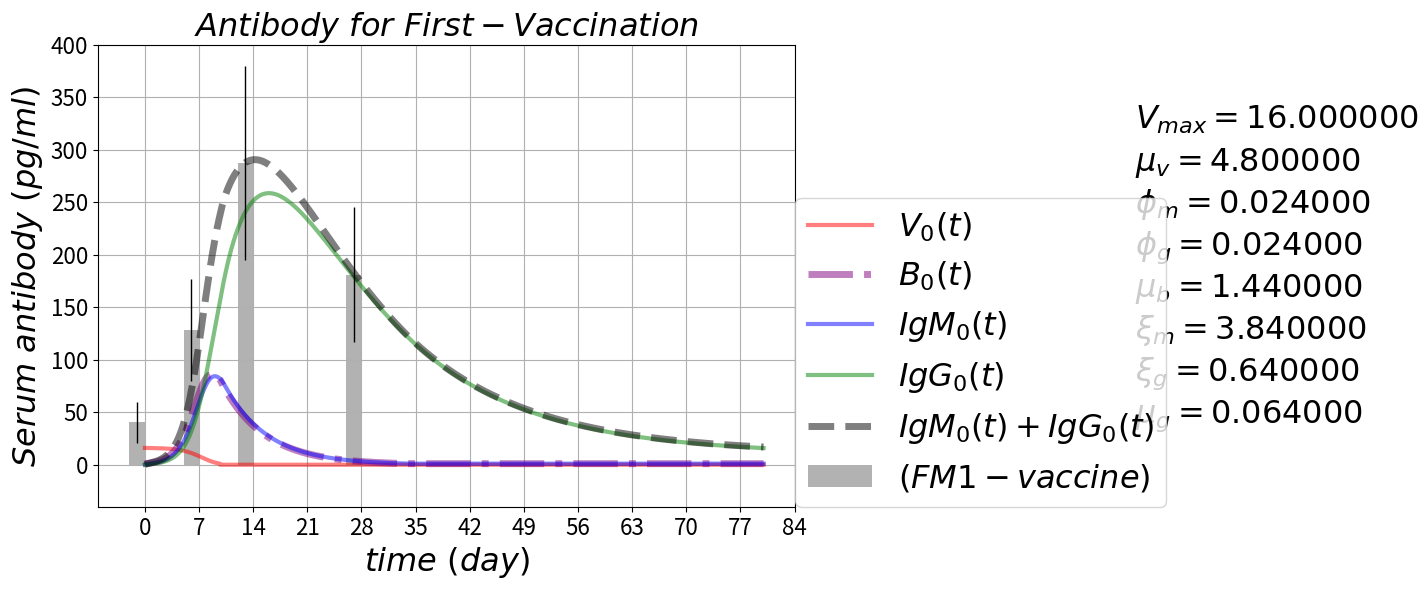

Here is the Python script that generated this plot: (Note: this script raises an exception after producing the figure.)

# coding: utf-8

# # Antibody Response Pulse
# https://github.com/blab/antibody-response-pulse/
# 
# ### B-cells evolution --- cross-reactive antibody response after influenza virus infection or vaccination
# ### Adaptive immune response for sequential vaccination

# In[1]:

'''
author: Alvason Zhenhua Li
date:   04/09/2015
'''
get_ipython().magic(u'matplotlib inline')

import numpy as np
import matplotlib.pyplot as plt
import os
from matplotlib.ticker import FuncFormatter

AlvaFontSize = 23
AlvaFigSize = (9, 6)
numberingFig = 0

# plotting
dir_path = '/Users/<user>/Desktop/GitHub/antibody-response-pulse/bcell-array/figure'
file_name = 'Vaccine-Bcell-IgM-IgG'
#figure_name = '-equation'
#file_suffix = '.png'
#save_figure = os.path.join(dir_path, file_name + figure_name + file_suffix)

numberingFig = numberingFig + 1
plt.figure(numberingFig, figsize=(12, 5))
plt.axis('off')
plt.title(r'$ Vaccine-Bcell-IgM-IgG \ equations \ (antibody-response \ for \ sequential-vaccination) $'
          , fontsize = AlvaFontSize)
plt.text(0, 7.0/9, r'$ \frac{\partial V_n(t)}{\partial t} =          +\xi_{v}V_{n}(t)(1 - \frac{V_n(t)}{V_{max}}) - \phi_{m} M_{n}(t) V_{n}(t) - \phi_{g} G_{n}(t) V_{n}(t) $'
         , fontsize = 1.2*AlvaFontSize)
plt.text(0, 5.0/9, r'$ \frac{\partial B_n(t)}{\partial t} =          +\xi_{b}V_{n}(t)(1 - \frac{V_n(t)}{V_{max}}) + (\beta_{m} + \beta_{g}) V_{n}(t) B_{n}(t) - \mu_{b} B_{n}(t) $'
         , fontsize = 1.2*AlvaFontSize)
plt.text(0, 3.0/9,r'$ \frac{\partial M_n(t)}{\partial t} =          +\xi_{m} B_{n}(t) - \phi_{m} M_{n}(t) V_{n}(t) - \mu_{m} M_{n}(t) $'
         , fontsize = 1.2*AlvaFontSize)
plt.text(0, 1.0/9,r'$ \frac{\partial G_n(t)}{\partial t} =          +\xi_{g} B_{n}(t) - \phi_{g} G_{n}(t) V_{n}(t) - \mu_{g} G_{n}(t) $'         
         , fontsize = 1.2*AlvaFontSize)

#plt.savefig(save_figure, dpi = 100)
plt.show()



# define the V-B-M-G partial differential equations
def dVdt_array(VBMGxt = [], *args):
    # naming
    V = VBMGxt[0]
    B = VBMGxt[1]
    M = VBMGxt[2]
    G = VBMGxt[3]
    x_totalPoint = VBMGxt.shape[1]
    # there are n dSdt
    dV_dt_array = np.zeros(x_totalPoint)
    # each dSdt with the same equation form
    for xn in range(x_totalPoint):
        dV_dt_array[xn] = +inRateV*V[xn]*(1 - V[xn]/maxV) - killRateVm*M[xn]*V[xn] - killRateVg*G[xn]*V[xn]
    return(dV_dt_array)

def dBdt_array(VBMGxt = [], *args):
    # naming
    V = VBMGxt[0]
    B = VBMGxt[1]
    M = VBMGxt[2]
    G = VBMGxt[3]
    x_totalPoint = VBMGxt.shape[1]
    # there are n dSdt
    dB_dt_array = np.zeros(x_totalPoint)
    # each dSdt with the same equation form
    for xn in range(x_totalPoint):
        dB_dt_array[xn] = +inRateB*V[xn]*(1 - V[xn]/maxV) + (actRateBm + actRateBg)*B[xn]*V[xn] - outRateB*B[xn]
    return(dB_dt_array)

def dMdt_array(VBMGxt = [], *args):
    # naming
    V = VBMGxt[0]
    B = VBMGxt[1]
    M = VBMGxt[2]
    G = VBMGxt[3]
    x_totalPoint = VBMGxt.shape[1]
    # there are n dSdt
    dM_dt_array = np.zeros(x_totalPoint)
    # each dSdt with the same equation form
    for xn in range(x_totalPoint):
        dM_dt_array[xn] = +inRateM*B[xn] - consumeRateM*M[xn]*V[xn] - outRateM*M[xn]
    return(dM_dt_array)

def dGdt_array(VBMGxt = [], *args):
    # naming
    V = VBMGxt[0]
    B = VBMGxt[1]
    M = VBMGxt[2]
    G = VBMGxt[3]
    x_totalPoint = VBMGxt.shape[1]
    # there are n dSdt
    dG_dt_array = np.zeros(x_totalPoint)
    # each dSdt with the same equation form
    for xn in range(x_totalPoint):
        dG_dt_array[xn] = +inRateG*B[xn] - consumeRateG*G[xn]*V[xn] - outRateG*G[xn]
    return(dG_dt_array)

# define RK4 for an array (3, n) of coupled differential equations
def AlvaRungeKutta4ArrayXT(pde_array, startingOut_Value, minX_In, maxX_In, totalGPoint_X, minT_In, maxT_In, totalGPoint_T):
    # primary size of pde equations
    outWay = pde_array.shape[0]
    # initialize the whole memory-space for output and input
    inWay = 1; # one layer is enough for storing "x" and "t" (only two list of variable)
    # define the first part of array as output memory-space
    gridOutIn_array = np.zeros([outWay + inWay, totalGPoint_X, totalGPoint_T])
    # loading starting output values
    for i in range(outWay):
        gridOutIn_array[i, :, :] = startingOut_Value[i, :, :]
    # griding input X value  
    gridingInput_X = np.linspace(minX_In, maxX_In, num = totalGPoint_X, retstep = True)
    # loading input values to (define the final array as input memory-space)
    gridOutIn_array[-inWay, :, 0] = gridingInput_X[0]
    # step-size (increment of input X)
    dx = gridingInput_X[1]
    # griding input T value  
    gridingInput_T = np.linspace(minT_In, maxT_In, num = totalGPoint_T, retstep = True)
    # loading input values to (define the final array as input memory-space)
    gridOutIn_array[-inWay, 0, :] = gridingInput_T[0]
    # step-size (increment of input T)
    dt = gridingInput_T[1]
    # starting
    # initialize the memory-space for local try-step 
    dydt1_array = np.zeros([outWay, totalGPoint_X])
    dydt2_array = np.zeros([outWay, totalGPoint_X])
    dydt3_array = np.zeros([outWay, totalGPoint_X])
    dydt4_array = np.zeros([outWay, totalGPoint_X])
    # initialize the memory-space for keeping current value
    currentOut_Value = np.zeros([outWay, totalGPoint_X])
    for tn in range(totalGPoint_T - 1):
        # cut off --- setting virus = 0 if virus < 1
        if gridOutIn_array[0, 0, tn] < 1.0:
            gridOutIn_array[0, 0, tn] = 0.0
        # bottom line --- setting bcell = 1 if bcell < 1
        if gridOutIn_array[1, 0, tn] < 1.0:
            gridOutIn_array[1, 0, tn] = 1.0
        # keep initial value at the moment of tn
        currentOut_Value[:, :] = np.copy(gridOutIn_array[:-inWay, :, tn])
        currentIn_T_Value = np.copy(gridOutIn_array[-inWay, 0, tn])
        # first try-step
        for i in range(outWay):
            for xn in range(totalGPoint_X):
                dydt1_array[i, xn] = pde_array[i](gridOutIn_array[:, :, tn])[xn] # computing ratio   
        gridOutIn_array[:-inWay, :, tn] = currentOut_Value[:, :] + dydt1_array[:, :]*dt/2 # update output
        gridOutIn_array[-inWay, 0, tn] = currentIn_T_Value + dt/2 # update input
        # second half try-step
        for i in range(outWay):
            for xn in range(totalGPoint_X):
                dydt2_array[i, xn] = pde_array[i](gridOutIn_array[:, :, tn])[xn] # computing ratio   
        gridOutIn_array[:-inWay, :, tn] = currentOut_Value[:, :] + dydt2_array[:, :]*dt/2 # update output
        gridOutIn_array[-inWay, 0, tn] = currentIn_T_Value + dt/2 # update input
        # third half try-step
        for i in range(outWay):
            for xn in range(totalGPoint_X):
                dydt3_array[i, xn] = pde_array[i](gridOutIn_array[:, :, tn])[xn] # computing ratio   
        gridOutIn_array[:-inWay, :, tn] = currentOut_Value[:, :] + dydt3_array[:, :]*dt # update output
        gridOutIn_array[-inWay, 0, tn] = currentIn_T_Value + dt # update input
        # fourth try-step
        for i in range(outWay):
            for xn in range(totalGPoint_X):
                dydt4_array[i, xn] = pde_array[i](gridOutIn_array[:, :, tn])[xn] # computing ratio 
        # solid step (update the next output) by accumulate all the try-steps with proper adjustment
        gridOutIn_array[:-inWay, :, tn + 1] = currentOut_Value[:, :] + dt*(dydt1_array[:, :]/6 
                                                                                      + dydt2_array[:, :]/3 
                                                                                      + dydt3_array[:, :]/3 
                                                                                      + dydt4_array[:, :]/6)
        # restore to initial value
        gridOutIn_array[:-inWay, :, tn] = np.copy(currentOut_Value[:, :])
        gridOutIn_array[-inWay, 0, tn] = np.copy(currentIn_T_Value)
        # end of loop
    return (gridOutIn_array[:-inWay, :])
# -----------------------------------------

# setting parameter
timeUnit = 'day'
if timeUnit == 'hour':
    hour = float(1); day = float(24); 
elif timeUnit == 'day':
    day = float(1); hour = float(1)/24; 

# Experimental lab data from (Quantifying the Early Immune Response and Adaptive Immune) paper
gT_lab = np.array([0, 7, 14, 28])*day
gFM1_lab = np.array([2**(5 + 1.0/3), 2**7, 2**(8 + 1.0/6), 2**(8 - 1.0/2)])
error_FM1 = gFM1_lab**(4.0/5)
bar_width = 2

###
maxV = float(16) # max vaccine/micro-liter
inRateV = 0.2/hour # in-rate of virus
killRateVm = 0.001/hour # kill-rate of virus by antibody-IgM
killRateVg = killRateVm # kill-rate of virus by antibody-IgG

inRateB = 0.06/hour # in-rate of B-cell
outRateB = inRateB/8 # out-rate of B-cell
actRateBm = killRateVm # activation rate of naive B-cell
actRateBg = killRateVg # activation rate of memory B-cell

inRateM = 0.16/hour # in-rate of antibody-IgM from naive B-cell
outRateM = inRateM/1  # out-rate of antibody-IgM from naive B-cell
consumeRateM = killRateVm # consume-rate of antibody-IgM by cleaning virus

inRateG = inRateM/6 # in-rate of antibody-IgG from memory B-cell
outRateG = outRateM/60 # out-rate of antibody-IgG from memory B-cell
consumeRateG = killRateVg  # consume-rate of antibody-IgG by cleaning virus

# time boundary and griding condition
minT = float(0)
maxT = float(80*day)
totalGPoint_T = int(2*10**3 + 1)
gridT = np.linspace(minT, maxT, totalGPoint_T)
spacingT = np.linspace(minT, maxT, num = totalGPoint_T, retstep = True)
gridT = spacingT[0]
dt = spacingT[1]

# space boundary and griding condition
minX = float(0)
maxX = float(1)
totalGPoint_X = int(1 + 1)
gridX = np.linspace(minX, maxX, totalGPoint_X)
gridingX = np.linspace(minX, maxX, num = totalGPoint_X, retstep = True)
gridX = gridingX[0]
dx = gridingX[1]
gridV_array = np.zeros([totalGPoint_X, totalGPoint_T])
gridB_array = np.zeros([totalGPoint_X, totalGPoint_T])
gridM_array = np.zeros([totalGPoint_X, totalGPoint_T])
gridG_array = np.zeros([totalGPoint_X, totalGPoint_T])
# initial output condition
gridV_array[0, 0] = float(16)
gridB_array[0, 0] = float(0)
gridM_array[0, 0] = float(0)
gridG_array[0, 0] = float(0)
# Runge Kutta numerical solution
pde_array = np.array([dVdt_array, dBdt_array, dMdt_array, dGdt_array])
startingOut_Value = np.array([gridV_array, gridB_array, gridM_array, gridG_array])
gridOut_array = AlvaRungeKutta4ArrayXT(pde_array, startingOut_Value, minX, maxX, totalGPoint_X, minT, maxT, totalGPoint_T)
# plotting
gridV = gridOut_array[0]  
gridB = gridOut_array[1] 
gridM = gridOut_array[2]
gridG = gridOut_array[3]

figure_name = '-first-vaccination'
file_suffix = '.png'
save_figure = os.path.join(dir_path, file_name + figure_name + file_suffix)
numberingFig = numberingFig + 1
ymin = -40
ymax = 400
for i in range(1):
    plt.figure(numberingFig, figsize = AlvaFigSize)
    plt.plot(gridT, gridV[i], color = 'red', label = r'$ V_{%i}(t) $'%(i), linewidth = 3.0, alpha = 0.5)
    plt.plot(gridT, gridB[i], color = 'purple', label = r'$ B_{%i}(t) $'%(i), linewidth = 5.0, alpha = 0.5
             , linestyle = '-.')
    plt.plot(gridT, gridM[i], color = 'blue', label = r'$ IgM_{%i}(t) $'%(i), linewidth = 3.0, alpha = 0.5)
    plt.plot(gridT, gridG[i], color = 'green', label = r'$ IgG_{%i}(t) $'%(i), linewidth = 3.0, alpha = 0.5)
    plt.plot(gridT, gridM[i] + gridG[i], color = 'black', linewidth = 5.0, alpha = 0.5, linestyle = 'dashed'
             , label = r'$ IgM_{%i}(t) + IgG_{%i}(t) $'%(i, i))
    plt.bar(gT_lab - bar_width/2, gFM1_lab, bar_width, alpha = 0.3, color = 'black', yerr = error_FM1
        , error_kw = dict(elinewidth = 1, ecolor = 'black'), label = r'$ (FM1-vaccine) $')
    plt.grid(True, which = 'both')
    plt.title(r'$ Antibody \ for \ First-Vaccination $', fontsize = AlvaFontSize)
    plt.xlabel(r'$time \ (%s)$'%(timeUnit), fontsize = AlvaFontSize)
    plt.ylabel(r'$ Serum \ antibody \ (pg/ml) $', fontsize = AlvaFontSize)
    plt.xticks(fontsize = AlvaFontSize*0.7)
    plt.yticks(fontsize = AlvaFontSize*0.7) 
    plt.text(maxT*16.0/10, ymax*8.0/10, r'$ V_{max} = %f $'%(maxV), fontsize = AlvaFontSize)
    plt.text(maxT*16.0/10, ymax*7.0/10, r'$ \mu_{v} = %f $'%(inRateV), fontsize = AlvaFontSize)
    plt.text(maxT*16.0/10, ymax*6.0/10, r'$ \phi_{m} = %f $'%(killRateVm), fontsize = AlvaFontSize)
    plt.text(maxT*16.0/10, ymax*5.0/10, r'$ \phi_{g} = %f $'%(killRateVg), fontsize = AlvaFontSize)
    plt.text(maxT*16.0/10, ymax*4.0/10, r'$ \mu_{b} = %f $'%(inRateB), fontsize = AlvaFontSize)
    plt.text(maxT*16.0/10, ymax*3.0/10, r'$ \xi_{m} = %f $'%(inRateM), fontsize = AlvaFontSize)
    plt.text(maxT*16.0/10, ymax*2.0/10, r'$ \xi_{g} = %f $'%(inRateG), fontsize = AlvaFontSize)
    plt.text(maxT*16.0/10, ymax*1.0/10, r'$ \mu_{g} = %f $'%(outRateG), fontsize = AlvaFontSize)
    plt.ylim(ymin, ymax)
    plt.gca().xaxis.set_major_locator(plt.MultipleLocator(7))
    plt.legend(loc = (1, 0), fontsize = AlvaFontSize)
    plt.savefig(save_figure, dpi = 100, bbox_inches='tight')
    plt.show()


# In[2]:

numberingFig = numberingFig + 1
ymin = 2**0
ymax = 2**9
for i in range(1):
    plt.figure(numberingFig, figsize = AlvaFigSize)
    plt.plot(gridT, gridV[i], color = 'red', label = r'$ V_{%i}(t) $'%(i), linewidth = 3.0, alpha = 0.5)
    plt.plot(gridT, gridB[i], color = 'purple', label = r'$ B_{%i}(t) $'%(i), linewidth = 5.0, alpha = 0.5
             , linestyle = '-.')
    plt.plot(gridT, gridM[i], color = 'blue', label = r'$ IgM_{%i}(t) $'%(i), linewidth = 3.0, alpha = 0.5)
    plt.plot(gridT, gridG[i], color = 'green', label = r'$ IgG_{%i}(t) $'%(i), linewidth = 3.0, alpha = 0.5)
    plt.plot(gridT, gridM[i] + gridG[i], color = 'black', linewidth = 5.0, alpha = 0.5, linestyle = 'dashed'
             , label = r'$ IgM_{%i}(t) + IgG_{%i}(t) $'%(i, i))
    plt.bar(gT_lab - bar_width/2, gFM1_lab, bar_width, alpha = 0.3, color = 'black', yerr = error_FM1
        , error_kw = dict(elinewidth = 1, ecolor = 'black'), label = r'$ (FM1-vaccine) $')
    plt.grid(True, which = 'both')
    plt.title(r'$ Antibody \ for \ First-Vaccination $', fontsize = AlvaFontSize)
    plt.xlabel(r'$time \ (%s)$'%(timeUnit), fontsize = AlvaFontSize)
    plt.ylabel(r'$ Serum \ antibody \ (pg/ml) $', fontsize = AlvaFontSize)
    plt.xticks(fontsize = AlvaFontSize*0.7)
    plt.yticks(fontsize = AlvaFontSize*0.7) 
    plt.ylim(ymin, ymax)
    plt.yscale('log', basey = 2)
    # gca()---GetCurrentAxis and Format the ticklabel to be 2**x
    plt.gca().yaxis.set_major_formatter(FuncFormatter(lambda x, pos: int(2**(np.log(x)/np.log(2)))))
    plt.gca().xaxis.set_major_locator(plt.MultipleLocator(7))
    plt.legend(loc = (1, 0), fontsize = AlvaFontSize)
    plt.show()


# In[ ]:



